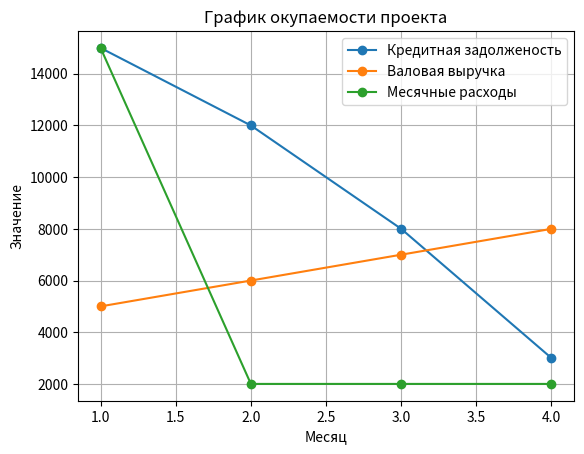

Write the Python code that produced this figure.
class PaybackCalculator:
    def __init__(self, initial_budget, total_income, monthly_expenses, max_months=6):
        self.initial_budget = initial_budget
        self.total_income = total_income
        self.monthly_expenses = int(monthly_expenses)
        self.max_months = max_months
        self.payback_time_months = 0
        self.initial_budget_history = []
        self.clear_profit = []
        self.month_expens = []
        self.month_expens.append(initial_budget)

        #PaybackCalculator.plot_payback_graph(self)

    def calculate_payback_time(self):
        i = 0
        while self.initial_budget > 0 and self.payback_time_months < self.max_months:
            self.initial_budget_history.append(self.initial_budget)
            self.initial_budget -= int(self.total_income[i]) - int(self.monthly_expenses)
            self.payback_time_months += 1
            
            self.clear_profit.append(self.total_income[i])
            self.month_expens.append(self.monthly_expenses)
            i += 1
        self.month_expens.remove(self.monthly_expenses)
       
        

    def plot_payback_graph(self):
        import matplotlib.pyplot as plt

        self.calculate_payback_time()

        # Построение графика
        plt.plot(range(1, self.payback_time_months + 1), self.initial_budget_history, marker='o', label='Кредитная задолженость')
        plt.plot(range(1, self.payback_time_months + 1), self.clear_profit, marker='o', label='Валовая выручка')
        plt.plot(range(1, self.payback_time_months + 1), self.month_expens, marker='o', label='Месячные расходы')

        plt.title('График окупаемости проекта')
        plt.xlabel('Месяц')
        plt.ylabel('Значение')
        plt.legend()  # Добавление легенды
        plt.grid(True)
        plt.show()


payback_calculator = PaybackCalculator(
    initial_budget=15000,
    total_income=[5000, 6000, 7000, 8000, 9000, 10000],
    monthly_expenses=2000
)
payback_calculator.plot_payback_graph()


